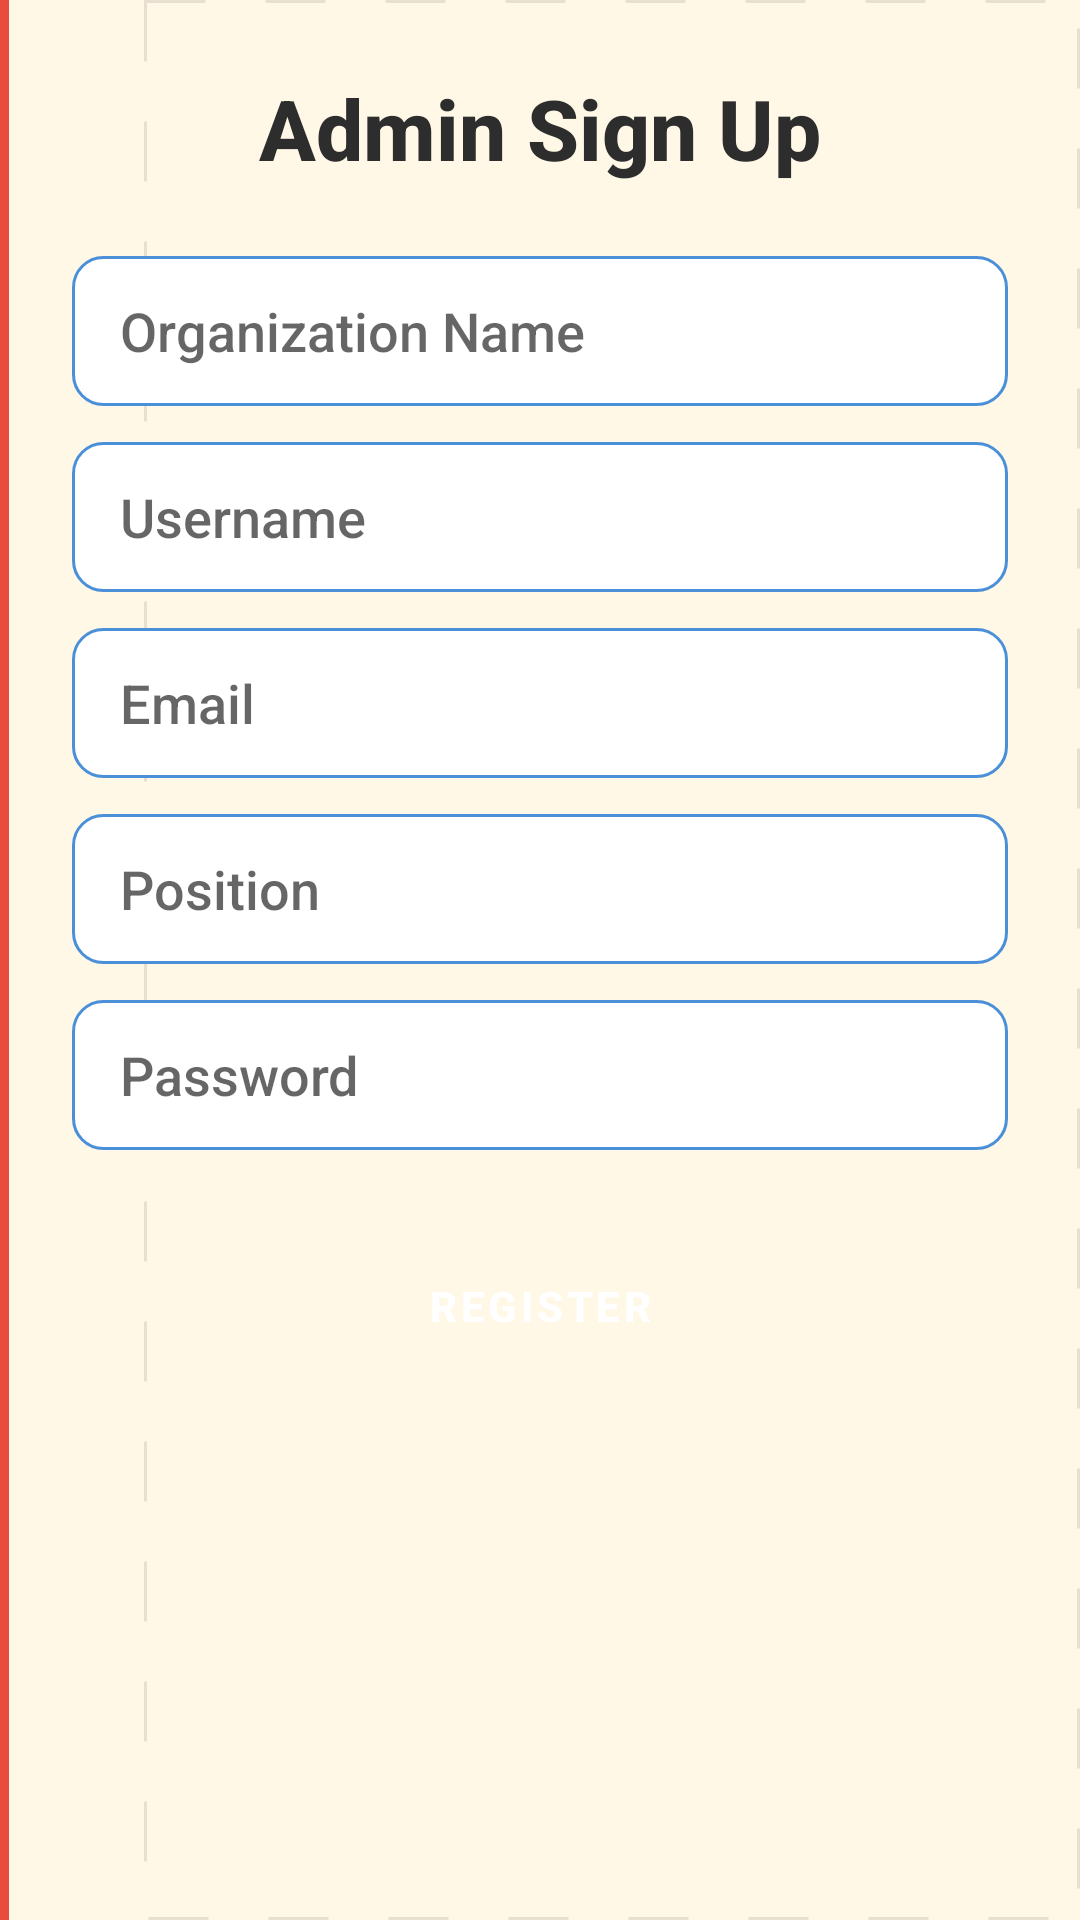

Android layout source for this screen:
<!-- AndroidManifest.xml: application theme Theme.MathLetics -->
<!-- res/layout/activity_admin_signup.xml -->
<?xml version="1.0" encoding="utf-8"?>
<ScrollView xmlns:android="http://schemas.android.com/apk/res/android"
    xmlns:app="http://schemas.android.com/apk/res-auto"
    android:layout_width="match_parent"
    android:layout_height="match_parent">

    <androidx.constraintlayout.widget.ConstraintLayout
        android:layout_width="match_parent"
        android:layout_height="wrap_content"
        android:padding="24dp">

        <TextView
            android:id="@+id/tvTitle"
            android:layout_width="wrap_content"
            android:layout_height="wrap_content"
            android:text="@string/signup_admin_title"
            android:textColor="@color/pencil_black"
            android:textSize="28sp"
            android:textStyle="bold"
            app:layout_constraintEnd_toEndOf="parent"
            app:layout_constraintStart_toStartOf="parent"
            app:layout_constraintTop_toTopOf="parent" />

        <EditText
            android:id="@+id/etOrganization"
            android:layout_width="0dp"
            android:layout_height="50dp"
            android:layout_marginTop="24dp"
            android:background="@drawable/rounded_input"
            android:hint="@string/hint_organization"
            android:paddingStart="16dp"
            app:layout_constraintEnd_toEndOf="parent"
            app:layout_constraintStart_toStartOf="parent"
            app:layout_constraintTop_toBottomOf="@id/tvTitle" />

        <EditText
            android:id="@+id/etUsername"
            android:layout_width="0dp"
            android:layout_height="50dp"
            android:layout_marginTop="12dp"
            android:background="@drawable/rounded_input"
            android:hint="@string/hint_username"
            android:paddingStart="16dp"
            app:layout_constraintEnd_toEndOf="parent"
            app:layout_constraintStart_toStartOf="parent"
            app:layout_constraintTop_toBottomOf="@id/etOrganization" />

        <EditText
            android:id="@+id/etEmail"
            android:layout_width="0dp"
            android:layout_height="50dp"
            android:layout_marginTop="12dp"
            android:background="@drawable/rounded_input"
            android:hint="@string/hint_email"
            android:inputType="textEmailAddress"
            android:paddingStart="16dp"
            app:layout_constraintEnd_toEndOf="parent"
            app:layout_constraintStart_toStartOf="parent"
            app:layout_constraintTop_toBottomOf="@id/etUsername" />

        <EditText
            android:id="@+id/etPosition"
            android:layout_width="0dp"
            android:layout_height="50dp"
            android:layout_marginTop="12dp"
            android:background="@drawable/rounded_input"
            android:hint="@string/hint_position"
            android:paddingStart="16dp"
            app:layout_constraintEnd_toEndOf="parent"
            app:layout_constraintStart_toStartOf="parent"
            app:layout_constraintTop_toBottomOf="@id/etEmail" />

        <EditText
            android:id="@+id/etPassword"
            android:layout_width="0dp"
            android:layout_height="50dp"
            android:layout_marginTop="12dp"
            android:background="@drawable/rounded_input"
            android:hint="@string/hint_password"
            android:inputType="textPassword"
            android:paddingStart="16dp"
            app:layout_constraintEnd_toEndOf="parent"
            app:layout_constraintStart_toStartOf="parent"
            app:layout_constraintTop_toBottomOf="@id/etPosition" />

        <Button
            android:id="@+id/btnRegister"
            style="@style/SketchButton"
            android:layout_width="0dp"
            android:layout_height="56dp"
            android:layout_marginTop="24dp"
            android:layout_marginBottom="24dp"
            android:text="@string/btn_register"
            app:layout_constraintBottom_toBottomOf="parent"
            app:layout_constraintEnd_toEndOf="parent"
            app:layout_constraintStart_toStartOf="parent"
            app:layout_constraintTop_toBottomOf="@id/etPassword" />

    </androidx.constraintlayout.widget.ConstraintLayout>
</ScrollView>
<!-- resources referenced by this layout -->
<resources>
  <color name="pencil_black">#2D2D2D</color>
  <!-- drawable rounded_input (drawable) -->
  <?xml version="1.0" encoding="utf-8"?>
  <shape xmlns:android="http://schemas.android.com/apk/res/android">
      <solid android:color="@color/white" />
      <stroke
          android:width="1dp"
          android:color="@color/sketch_blue" />
      <corners android:radius="10dp" />
  </shape>
  <string name="btn_register">Register</string>
  <string name="hint_email">Email</string>
  <string name="hint_organization">Organization Name</string>
  <string name="hint_password">Password</string>
  <string name="hint_position">Position</string>
  <string name="hint_username">Username</string>
  <string name="signup_admin_title">Admin Sign Up</string>
  <style name="SketchButton" parent="Widget.MaterialComponents.Button">
          <item name="android:textAllCaps">true</item>
          <item name="android:textStyle">bold</item>
          <item name="cornerRadius">16dp</item>
          <item name="backgroundTint">@color/sketch_orange</item>
          <item name="android:textColor">@color/white</item>
          <item name="elevation">4dp</item>
      </style>
  <style name="Theme.MathLetics" parent="Theme.MaterialComponents.DayNight.DarkActionBar">
          <item name="colorPrimary">@color/primary</item>
          <item name="colorPrimaryDark">@color/primary_dark</item>
          <item name="colorAccent">@color/accent</item>
          <item name="android:windowBackground">@drawable/bg_notebook</item>
          <item name="android:fontFamily">sans-serif-medium</item>
      </style>
  <color name="white">#FFFFFFFF</color>
  <color name="sketch_blue">#4A90D9</color>
  <color name="sketch_orange">#FF8C42</color>
  <color name="primary">#4A90D9</color>
  <color name="primary_dark">#2E6BB0</color>
  <color name="accent">#FF8C42</color>
  <!-- drawable bg_notebook (drawable) -->
  <?xml version="1.0" encoding="utf-8"?>
  <layer-list xmlns:android="http://schemas.android.com/apk/res/android">
      <item>
          <shape android:shape="rectangle">
              <solid android:color="@color/notebook_cream" />
          </shape>
      </item>
      <item android:left="48dp">
          <shape android:shape="rectangle">
              <stroke
                  android:width="1dp"
                  android:color="@color/notebook_grid"
                  android:dashWidth="20dp"
                  android:dashGap="20dp" />
              <solid android:color="@android:color/transparent" />
          </shape>
      </item>
      <item android:width="3dp">
          <shape android:shape="rectangle">
              <solid android:color="@color/sketch_red" />
          </shape>
      </item>
  </layer-list>
  <color name="notebook_cream">#FFF8E7</color>
  <color name="notebook_grid">#E8DFD0</color>
  <color name="sketch_red">#E74C3C</color>
</resources>
